Dataset: PlantVillage_Split (GitHub, rhoust123/Plant_Disease_Classifier). Classes: pepper bell bacterial spot, pepper bell healthy, potato early blight, potato late blight, potato healthy, tomato bacterial spot, tomato early blight, tomato late blight, tomato leaf mold, tomato septoria leaf spot, tomato spider mites two spotted spider mite, tomato target spot, tomato yellow leaf curl virus, tomato mosaic virus, tomato healthy.

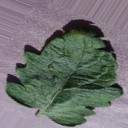
Label: tomato target spot

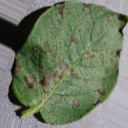
Label: potato early blight

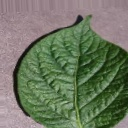
Label: potato healthy

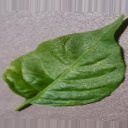
Label: pepper bell healthy

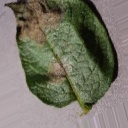
Label: potato late blight

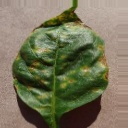
Label: pepper bell bacterial spot
